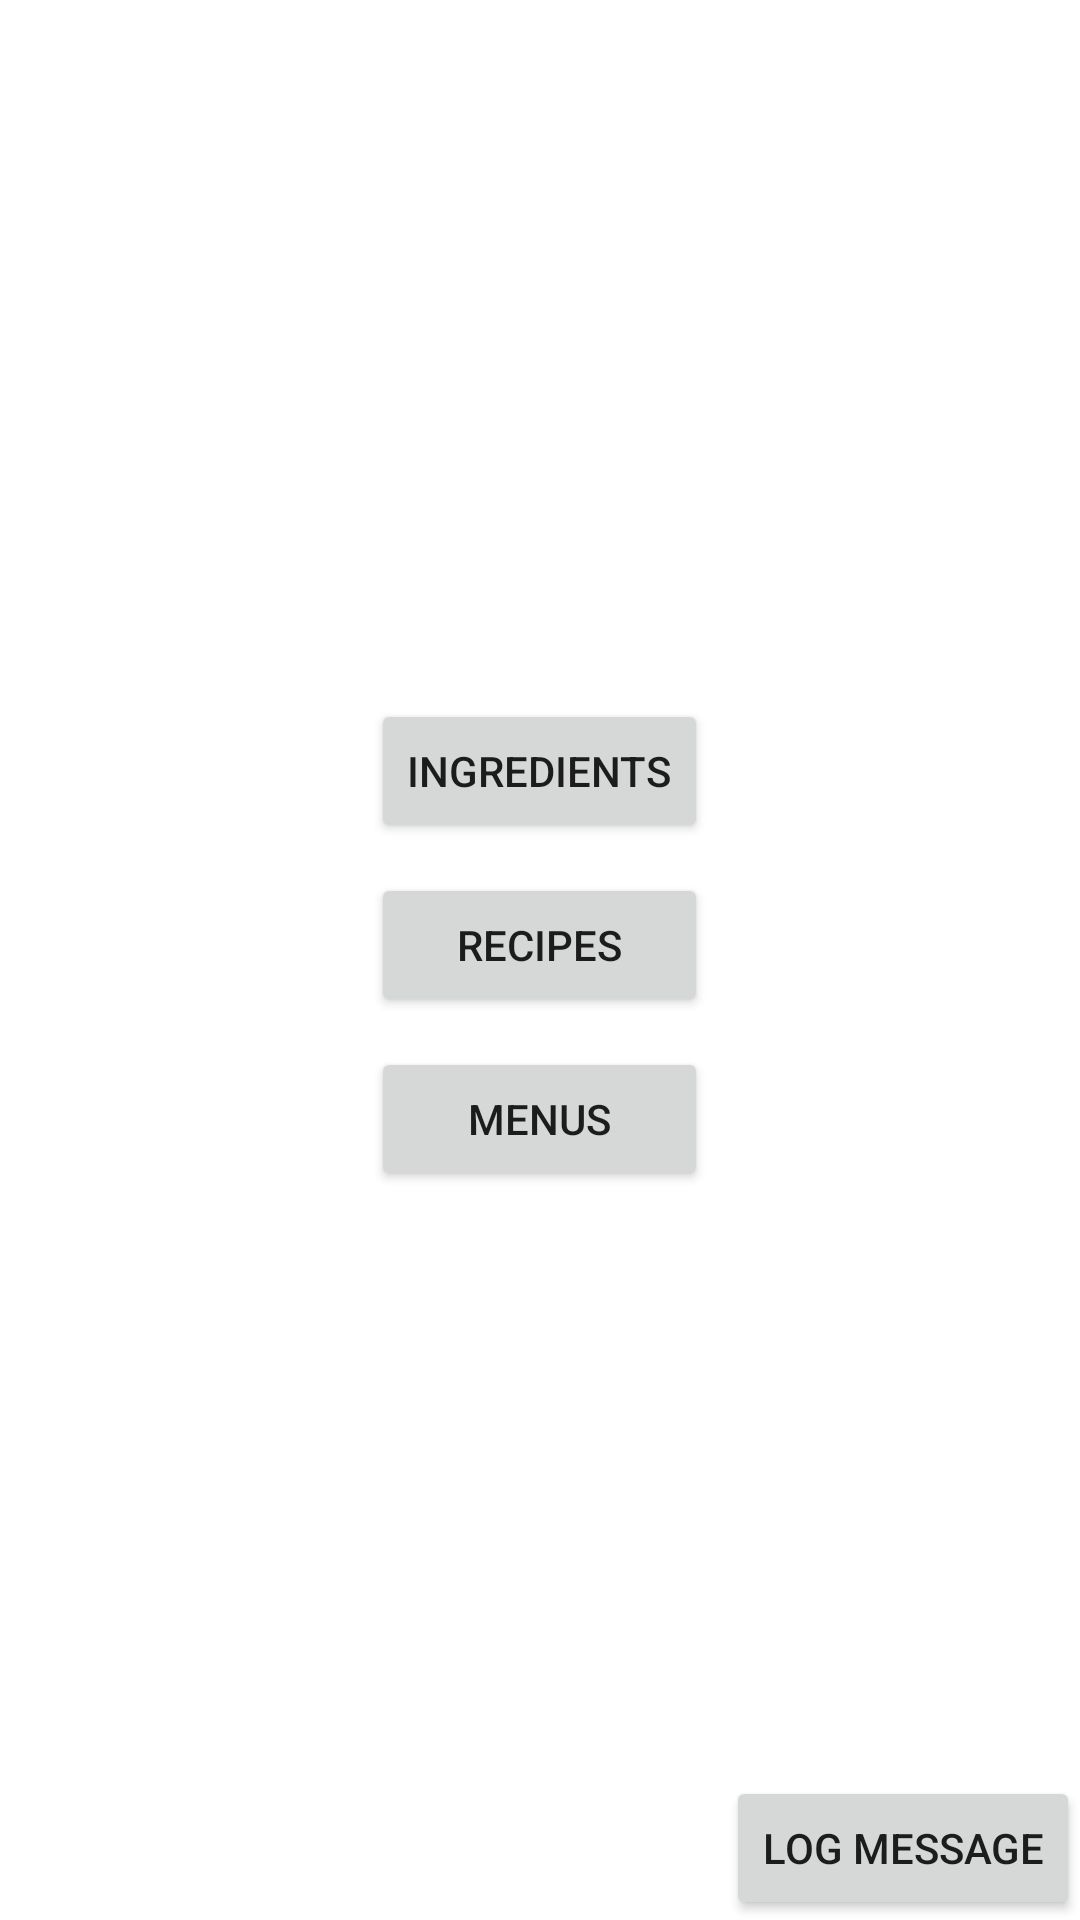

Produce the Android XML layout that renders to this screen, including the resource entries it uses.
<!-- AndroidManifest.xml: fallback theme Theme.MaterialComponents.DayNight.NoActionBar -->
<!-- res/layout/main.xml -->
<?xml version="1.0" encoding="utf-8"?>
<RelativeLayout xmlns:android="http://schemas.android.com/apk/res/android"
    android:orientation="vertical"
    android:layout_width="fill_parent"
    android:layout_height="fill_parent"
    >
    <TextView style="@style/header" android:id="@+id/textView1" android:layout_width="wrap_content" android:text="@string/app_name" android:layout_height="wrap_content"></TextView>
    
	<RelativeLayout android:layout_centerInParent="true" android:id="@+id/relativeLayout2" android:layout_width="fill_parent" android:layout_centerHorizontal="true" android:layout_height="wrap_content" android:layout_gravity="center_vertical">
		<Button android:text="@string/ingredients" android:layout_width="wrap_content" android:layout_height="wrap_content" android:layout_alignParentTop="true" android:layout_marginBottom="10dip" android:layout_centerHorizontal="true" android:id="@+id/ingredientButton"></Button>
		<Button android:layout_height="wrap_content" android:layout_marginBottom="10dip" android:text="@string/recipes" android:layout_width="wrap_content" android:id="@+id/recipeButton" android:layout_below="@+id/ingredientButton" android:layout_alignLeft="@+id/ingredientButton" android:layout_alignRight="@+id/ingredientButton"></Button>
		<Button android:layout_height="wrap_content" android:layout_marginBottom="10dip" android:text="@string/menus" android:layout_width="wrap_content" android:id="@+id/menuButton" android:layout_below="@+id/recipeButton" android:layout_alignLeft="@+id/recipeButton" android:layout_alignRight="@+id/recipeButton"></Button>
	</RelativeLayout>
	<RelativeLayout android:layout_alignParentBottom="true" android:id="@+id/relativeLayout1" android:layout_width="match_parent" android:layout_gravity="bottom" android:layout_height="wrap_content">
		<Button android:layout_height="wrap_content" android:layout_alignParentRight="true" android:text="@string/logButton" android:layout_width="wrap_content" android:id="@+id/logButton"></Button>
	</RelativeLayout>

</RelativeLayout>
<!-- resources referenced by this layout -->
<resources>
  <string name="app_name">Cupcakes</string>
  <string name="ingredients">Ingredients</string>
  <string name="logButton">Log message</string>
  <string name="menus">Menus</string>
  <string name="recipes">Recipes</string>
  <style name="header" parent="@android:style/TextAppearance.Large">
          <item name="android:textColor">#FFFFFF</item>
          <item name="android:typeface">sans</item>
          <item name="android:textStyle">bold</item>
          <item name="android:padding">10dip</item>
  </style>
</resources>
